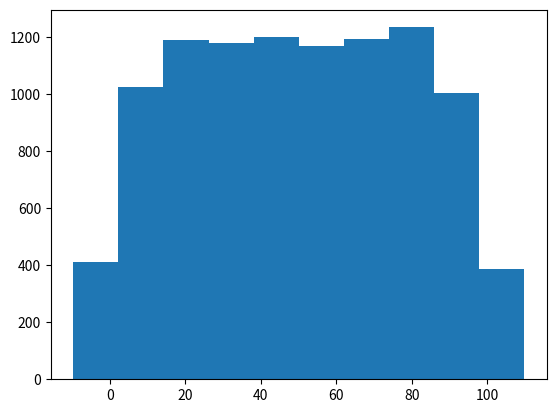
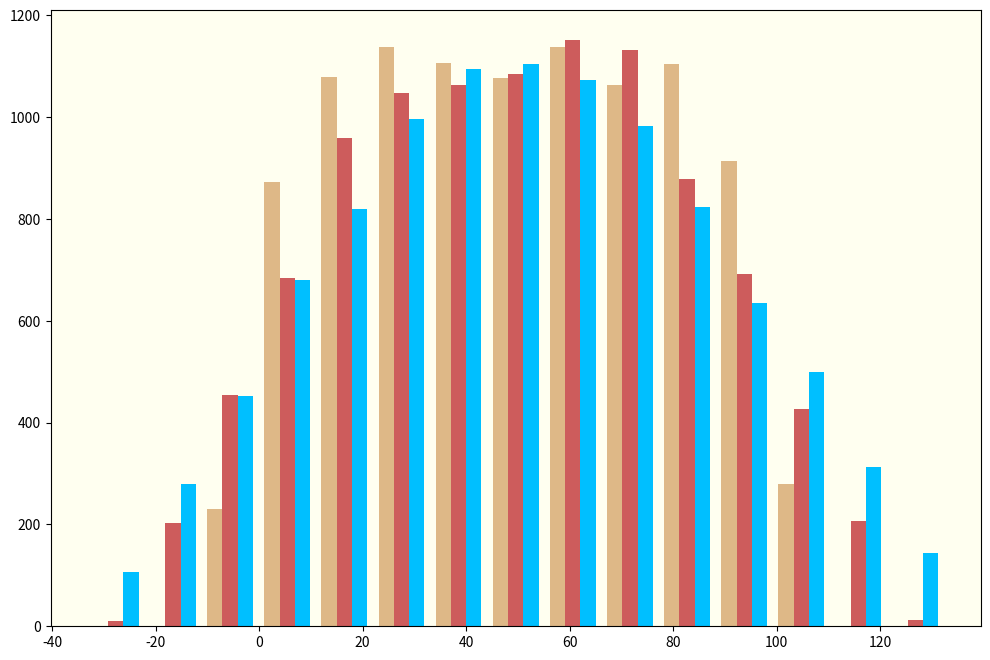

These figures' Python source, in order: (Note: this script raises an exception after producing the figures.)
# -*- coding: utf-8 -*-
"""
Created on Mon Dec 25 01:00:08 2017

[redacted]
"""

# We need to import the math library for the ceil method, which returns the next largest 
# integer to a floating point value
import math as mt

# We want to loop from 10 to 100,000,000
for i in range(1,8):
    
    # Now print out the integer value, and the number of bins
    # We used a math trick here, 10**i**(1/3) = 10**(i/3)
    print("%9d\t%4d\n" % (10**i, mt.ceil(pow(10, i/3.))))
    
import matplotlib.pyplot as plt
import numpy as np

fig, ax = plt.subplots()

x = np.linspace(0, 100, 10000)
y = x + np.random.uniform(-10, 10, 10000)

ax.hist(y)

#plt.show()

# multiple histograms

fig2 = plt.figure(figsize=(12, 8))
ax2 = fig2.add_subplot(111, facecolor = 'Ivory')

# Now we generate something to plot. In this case, we will need data 
# that are randomly sampled from a particular function.

x2 = np.linspace(0,100, 10000)
y1 = x2 + np.random.uniform(-10, 10, 10000)
y2 = x2 + np.random.uniform(-25, 25, 10000)
y3 = x2 + np.random.uniform(-35, 35, 10000)

ax2.hist((y1, y2, y3), bins = 15, histtype = 'bar', normed = True, \
         color=('BurlyWood', 'IndianRed', 'DeepSkyBlue'), label=('Type A', 'Type B', 'Type C'))

# Complete the plot

ax2.set_title("Histogram")
ax2.set_xlabel("Value")
ax2.set_ylabel("Probability")
ax2.set_xlim(-45, 145)
ax2.legend()
plt.show()